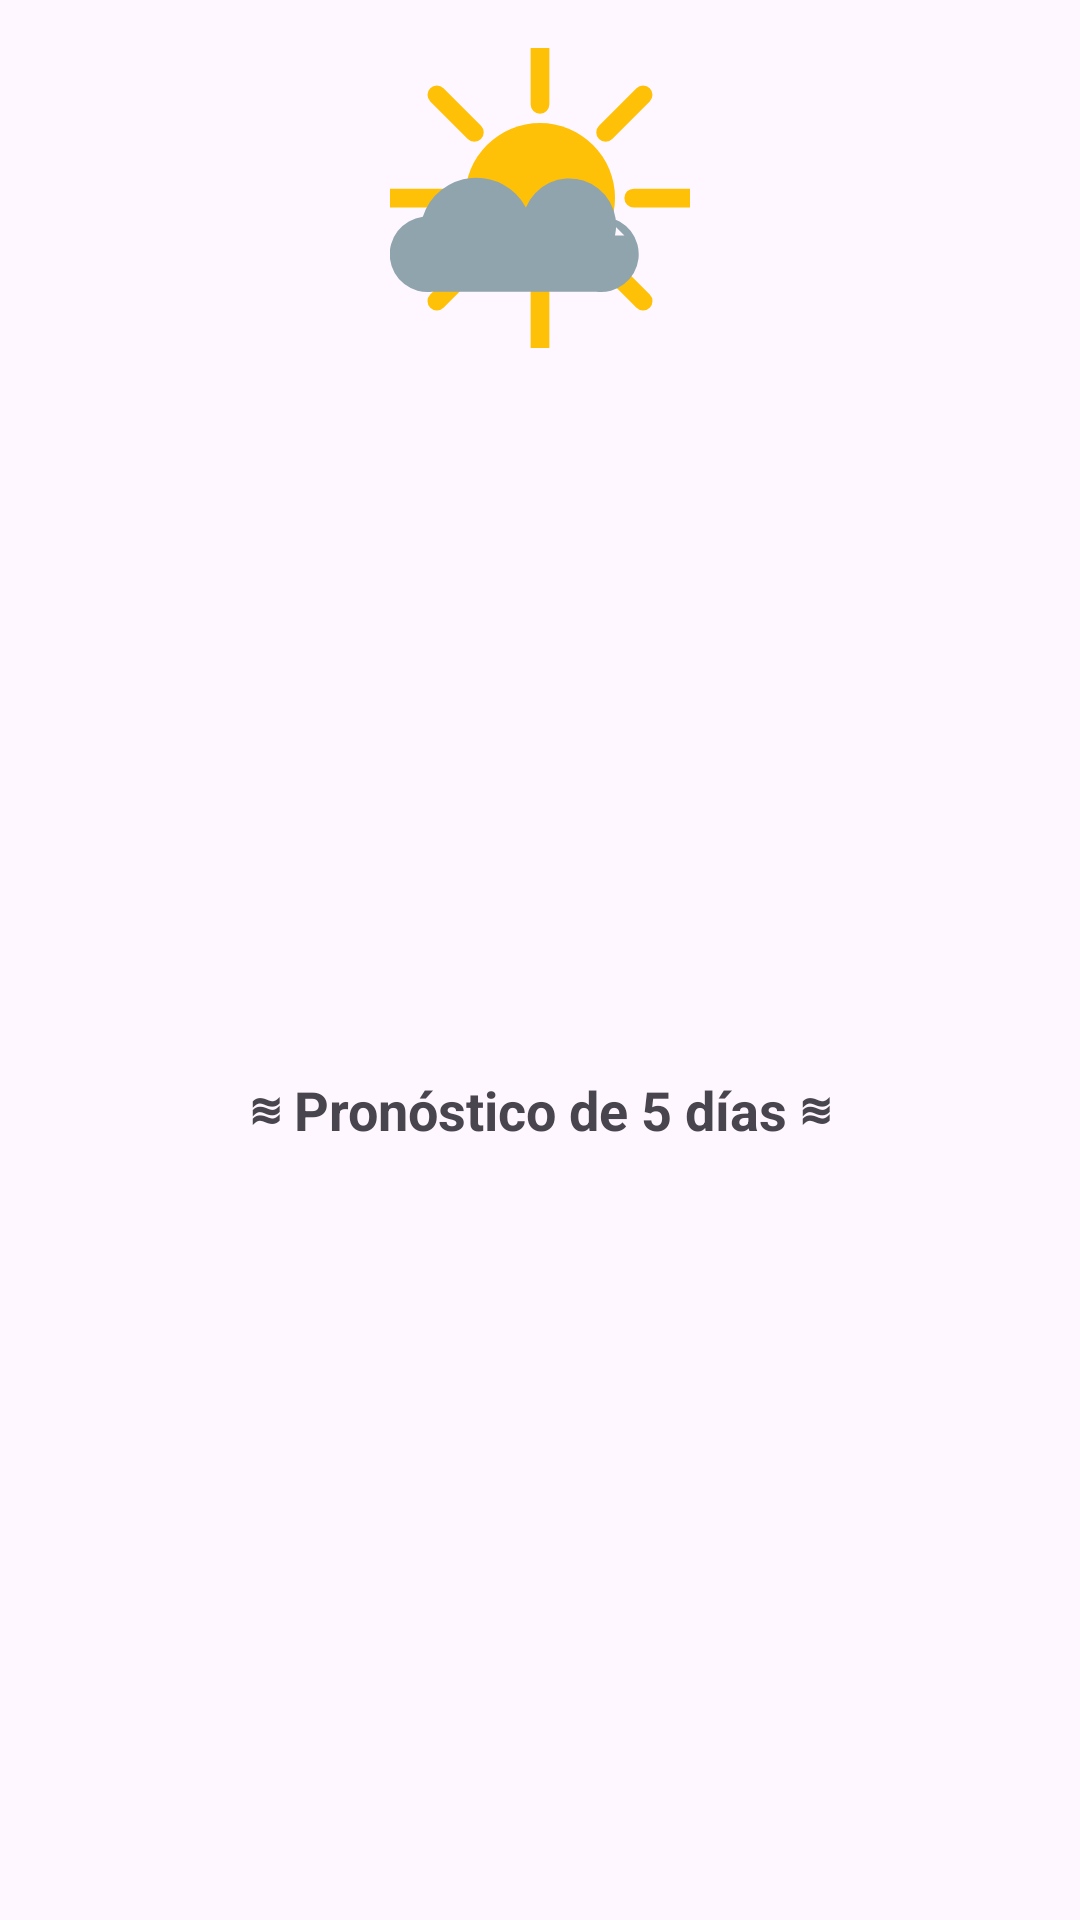

This screen was rendered from an Android layout file. Write that file and the resources it references.
<!-- AndroidManifest.xml: application theme Theme.DefLatam_WeatherApp -->
<!-- res/layout/activity_pronostico.xml -->
<?xml version="1.0" encoding="utf-8"?>
<LinearLayout xmlns:android="http://schemas.android.com/apk/res/android"
    android:id="@+id/layoutPronostico"
    android:layout_width="match_parent"
    android:layout_height="wrap_content"
    android:orientation="vertical"
    android:padding="16dp">

    <ImageView
        android:id="@+id/myVectorImageView"
        android:layout_width="100dp"
        android:layout_height="100dp"
        android:src="@drawable/ic_vector_example"
        android:layout_centerInParent="true"
        android:layout_gravity="center"/>

    <TextView
        android:id="@+id/tvTituloPronostico"
        android:layout_width="match_parent"
        android:layout_height="match_parent"
        android:text="≋ Pronóstico de 5 días ≋"
        android:textSize="18sp"
        android:textStyle="bold"
        android:layout_gravity="center_horizontal"
        android:gravity="center"/>

    <androidx.recyclerview.widget.RecyclerView
        android:id="@+id/rvPronostico"
        android:layout_width="match_parent"
        android:layout_height="0dp"
        android:layout_weight="1"
        android:clipToPadding="false"
        android:paddingTop= "8dp"
        android:paddingBottom= "8dp"/>

</LinearLayout>
<!-- resources referenced by this layout -->
<resources>
  <!-- drawable ic_vector_example (drawable) -->
  <?xml version="1.0" encoding="utf-8"?>
  <vector xmlns:android="http://schemas.android.com/apk/res/android"
      android:width="64dp"
      android:height="64dp"
      android:viewportWidth="64"
      android:viewportHeight="64">
  
      
      <group
          android:name="sun_group"
          android:pivotX="32"
          android:pivotY="32"
          android:rotation="0">
          
          <path
              android:fillColor="#FFC107"
              android:pathData="M32,16
                                a16,16 0 1,0 0,32
                                a16,16 0 1,0 0,-32" />
          
          <path
              android:strokeColor="#FFC107"
              android:strokeWidth="4"
              android:strokeLineCap="round"
              android:fillColor="@android:color/transparent"
              android:pathData="
                  M32,0 L32,12
                  M32,52 L32,64
                  M0,32 L12,32
                  M52,32 L64,32
                  M10,10 L18,18
                  M46,46 L54,54
                  M10,54 L18,46
                  M46,18 L54,10" />
      </group>
  
      
      <path
          android:fillColor="#90A4AE"
          android:pathData="
              M50,40
              h-2
              a10,10 0 0,0 -19,-6
              a12,12 0 0,0 -22,2
              a8,8 0 0,0 2,16
              h35
              a8,8 0 0,0 2,-16
              z" />
  
  </vector>
  <style name="Theme.DefLatam_WeatherApp" parent="Base.Theme.DefLatam_WeatherApp" />
  <style name="Base.Theme.DefLatam_WeatherApp" parent="Theme.Material3.DayNight.NoActionBar">
          
          
      </style>
</resources>
